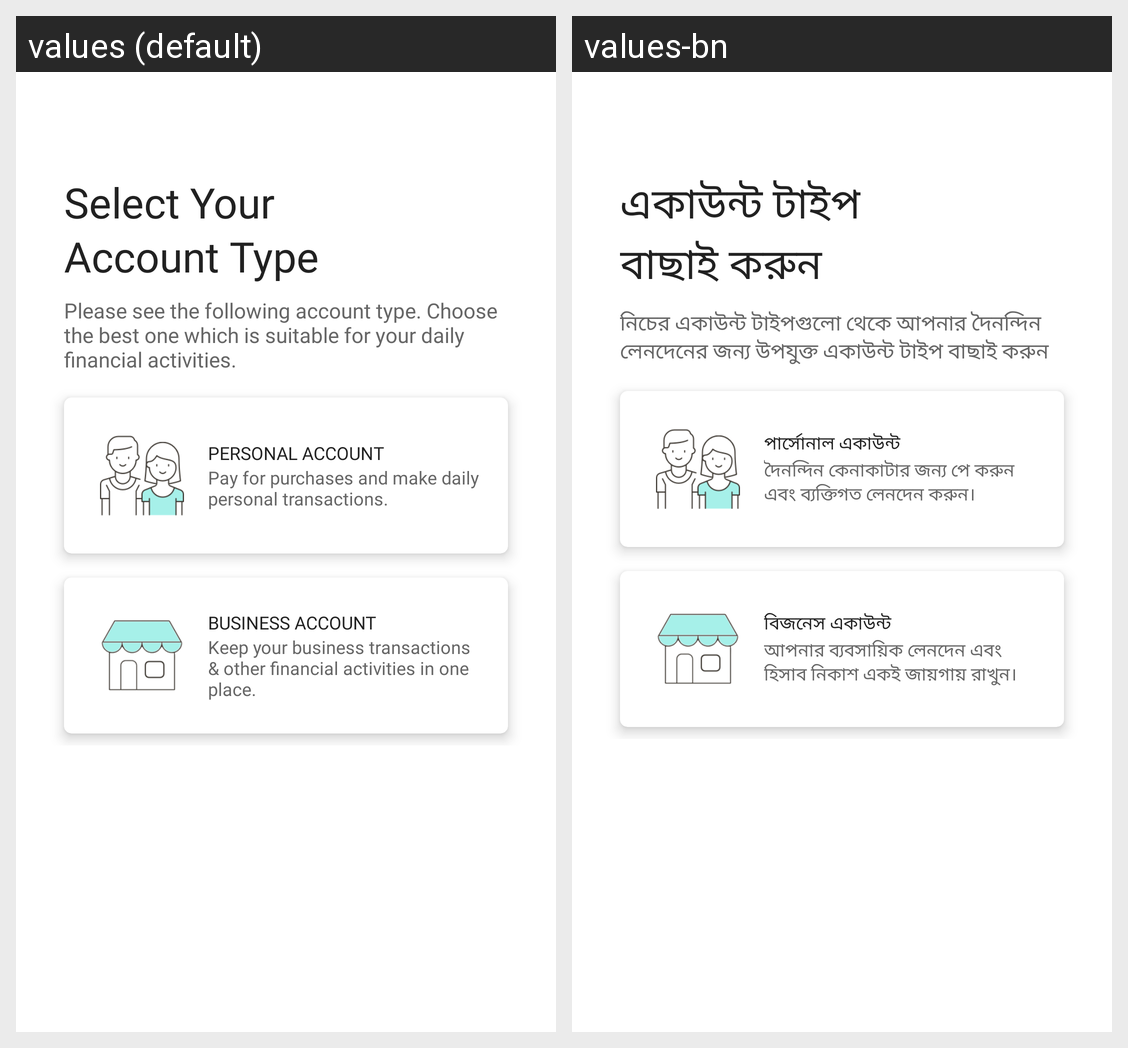

Locale-by-locale string values for the Android screen shown in this grid:
Android screen res/layout/fragment_new_signup_select_account_type.xml rendered under 2 locales, left to right: values (default), values-bn. Device: Nexus 5 (rendered at 1080×1920; each locale shown at half size, 540×960, under a caption strip naming it); theme AppTheme.
Strings drawn on this screen, with the default value and each locale's value (text and hints the layout hard-codes, and strings that could not be matched under every locale, appear in the picture but are not listed):

select_account_type
  values: Select Your
      Account Type
  values-bn: একাউন্ট টাইপ
      বাছাই করুন

select_account_type_desc
  values: Please see the following account type. Choose the best one which is suitable for your daily financial activities.
  values-bn: নিচের একাউন্ট টাইপগুলো থেকে আপনার দৈনন্দিন লেনদেনের জন্য উপযুক্ত একাউন্ট টাইপ বাছাই করুন

personal_account
  values: Personal Account
  values-bn: পার্সোনাল একাউন্ট

personal_acc_desc
  values: Pay for purchases and make daily personal transactions.
  values-bn: দৈনন্দিন কেনাকাটার জন্য পে করুন এবং ব্যক্তিগত লেনদেন করুন।

business_account
  values: Business Account
  values-bn: বিজনেস একাউন্ট

business_account_desc
  values: Keep your business transactions & other financial activities in one place.
  values-bn: আপনার ব্যবসায়িক লেনদেন এবং হিসাব নিকাশ একই জায়গায় রাখুন।
